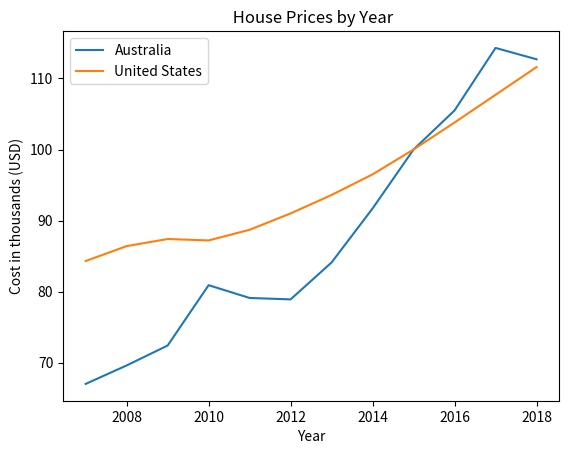

Python code for this plot:
# This script will create a graph using the matplotlib module
# [redacted]
# CNA 337 Fall 2019
# Sources: https://data.oecd.org/price/housing-prices.htm

import matplotlib.pyplot as plt

year_x = [2007, 2008, 2009, 2010, 2011, 2012, 2013, 2014, 2015, 2016, 2017, 2018]
aus_y = [67.0, 69.6, 72.4, 80.9, 79.1, 78.9, 84.1, 91.7, 100.0, 105.5, 114.3, 112.7]
plt.plot(year_x, aus_y, label='Australia')

usa_y = [84.3, 86.4, 87.4, 87.2, 88.7, 91.0, 93.6, 96.5, 100.0, 103.8, 107.7, 111.6]
plt.plot(year_x, usa_y, label='United States')

plt.xlabel('Year')
plt.ylabel('Cost in thousands (USD)')
plt.title(' House Prices by Year')
plt.legend()

plt.show()
